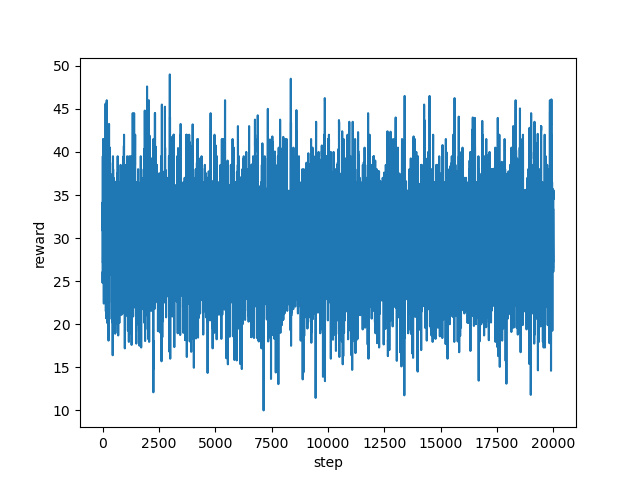

The data file committed next to this chart (first rows):
step, reward
0, 26.0
1, 24.8
2, 26.05
3, 29.5
4, 32.85
5, 32.0
6, 34.15
7, 32.5
8, 30.85
9, 31.4
10, 35.8
11, 37.5
12, 39.5
13, 36.0
14, 31.15
15, 31.15
16, 31.6
17, 27.1
18, 30.9
19, 28.15
20, 32.6
21, 28.95
22, 30.2
23, 27.2
24, 29.6
25, 27.7
26, 27.7
27, 29.95
28, 37.0
29, 38.0
30, 38.0
31, 38.0
32, 41.5
33, 37.0
34, 32.8
35, 33.25
36, 38.45
37, 31.6
38, 34.4
39, 27.6
40, 26.9
41, 34.3
42, 41.5
43, 38.5
44, 37.3
45, 34.3
46, 33.4
47, 35.8
48, 36.9
49, 33.5
50, 34.5
51, 34.5
52, 33.0
53, 36.0
54, 33.25
55, 30.5
56, 29.6
57, 22.4
58, 26.3
59, 30.5
... 19,940 more rows
